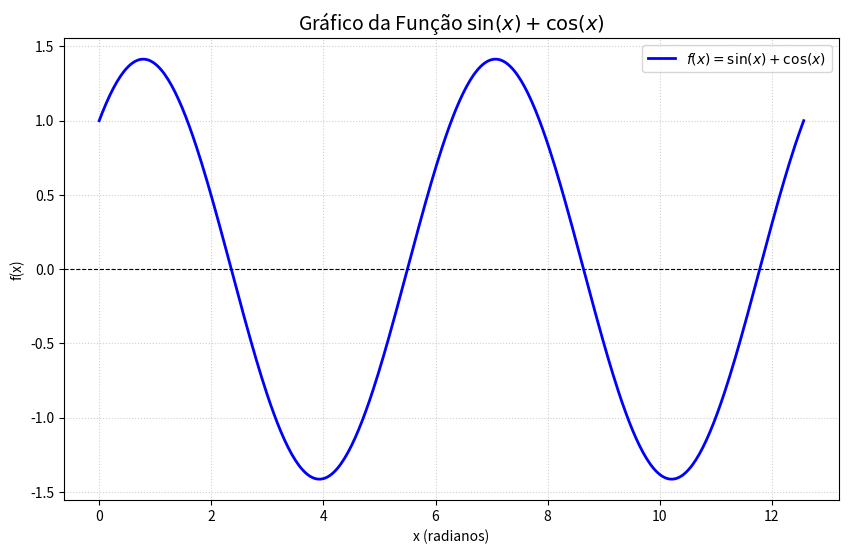

This chart was generated by the following Python code:
import numpy as np
import matplotlib.pyplot as plt

# 1. Definir o intervalo de x (de 0 a 4pi para vermos dois ciclos completos)
# O linspace cria 400 pontos entre os valores para o gráfico ficar suave
x = np.linspace(0, 4 * np.pi, 400)

# 2. Calcular os valores de y
y = np.sin(x) + np.cos(x)

# 3. Criar a figura e o gráfico
plt.figure(figsize=(10, 6))
plt.plot(x, y, label=r'$f(x) = \sin(x) + \cos(x)$', color='blue', linewidth=2)

# 4. Adicionar elementos visuais para facilitar a leitura
plt.title('Gráfico da Função $\sin(x) + \cos(x)$', fontsize=14)
plt.xlabel('x (radianos)')
plt.ylabel('f(x)')
plt.axhline(0, color='black', linewidth=0.8, linestyle='--')  # Linha do horizonte
plt.grid(True, linestyle=':', alpha=0.6)
plt.legend()
